Run: headless pygame with SDL's dummy video driver; simulated clock (each Clock.tick advances the game by its frame time, no real sleeping); random seed 0; keys injected as events and as key.get_pressed() state; no mouse input.
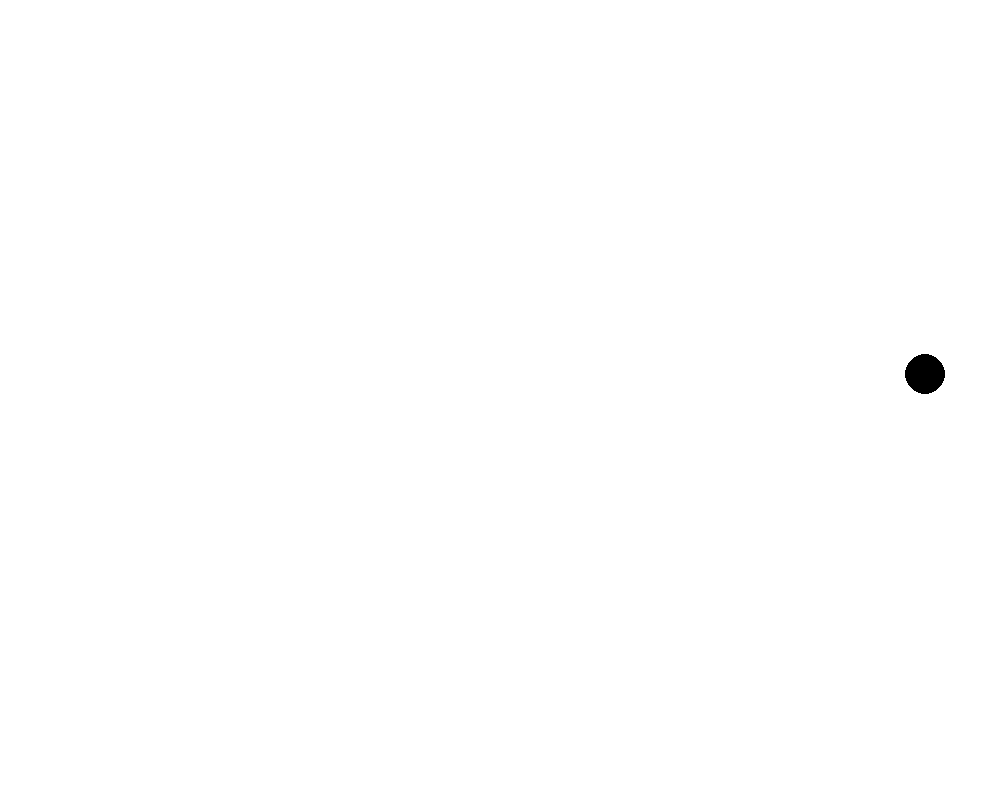
Frame 1 of 4 · flips 1–60 · no input
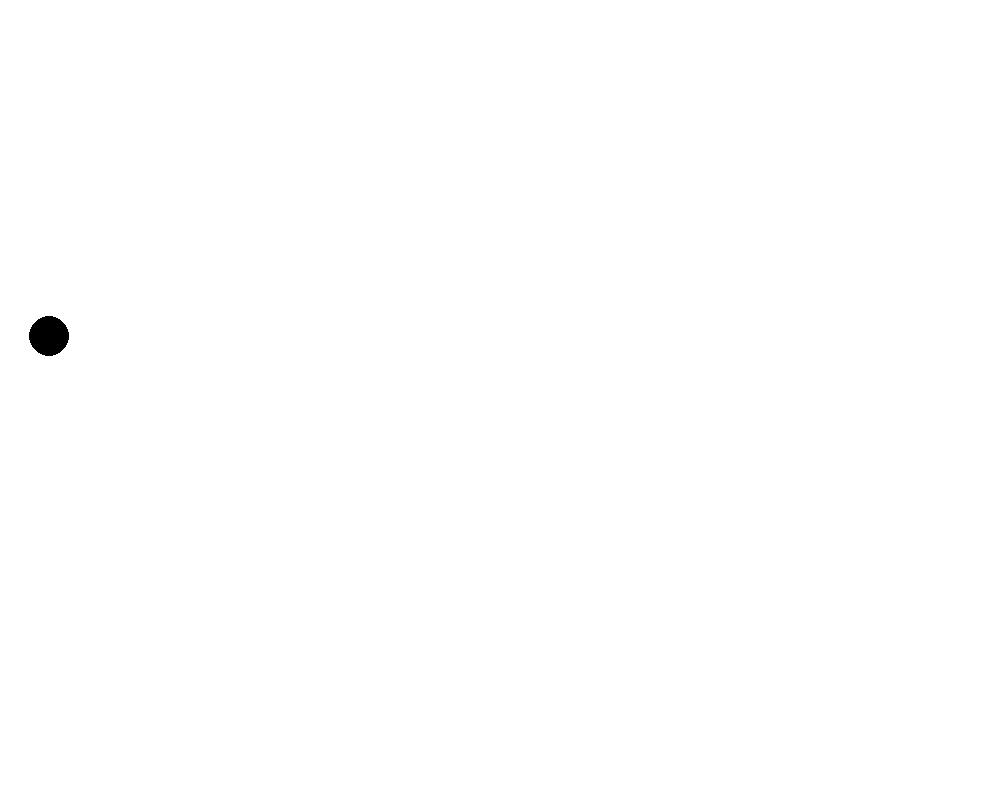
Frame 2 of 4 · flips 61–180 · tapped SPACE, RETURN · held RIGHT (→), D
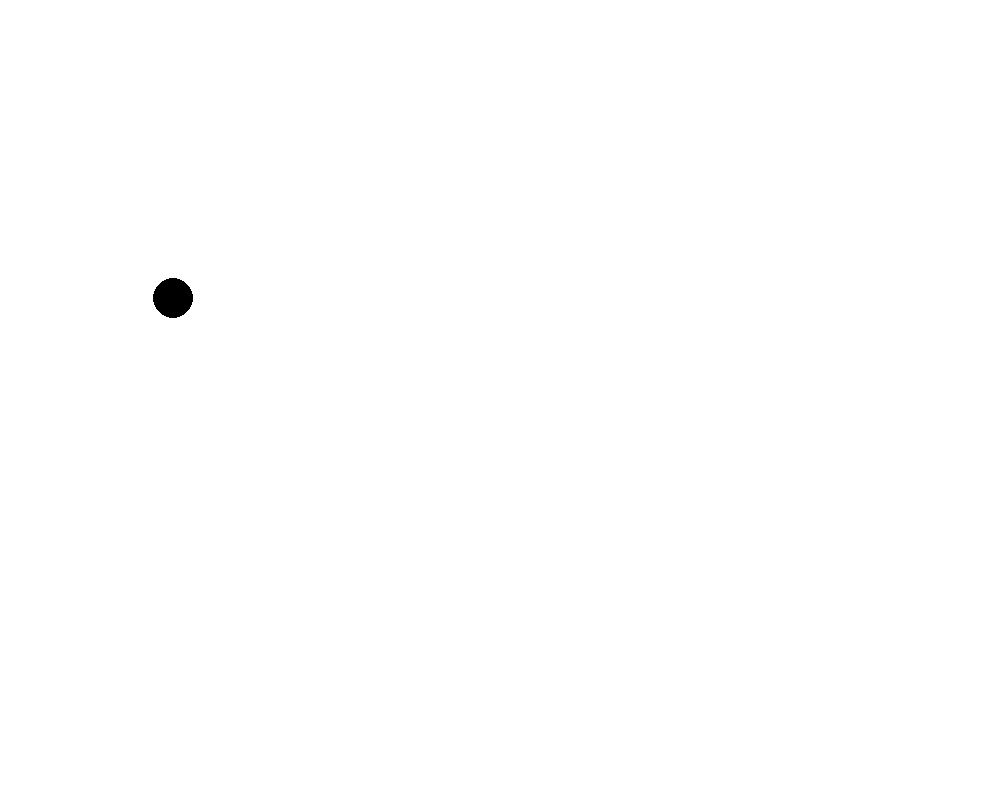
Frame 3 of 4 · flips 181–300 · held DOWN (↓), S
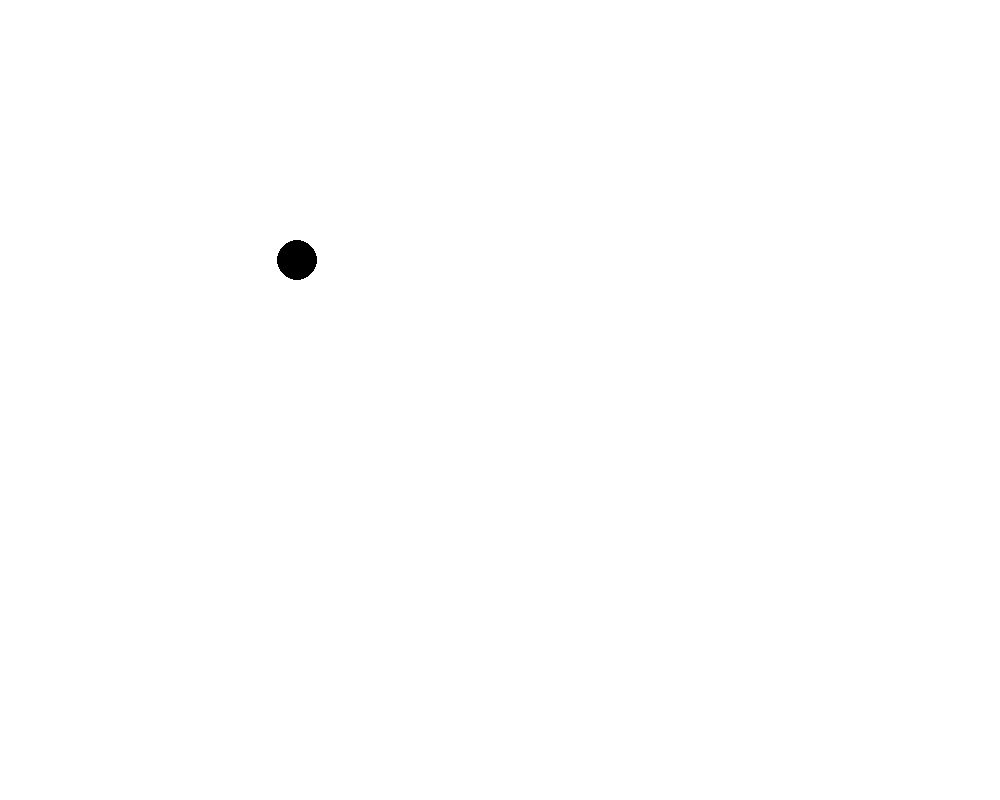
Frame 4 of 4 · flips 301–420 · held LEFT (←), A, UP (↑), W

The pygame program that drew these frames:

import random
import pygame


class Mover:
    position: pygame.Vector2
    velocity: pygame.Vector2
    width: int
    height: int

    def __init__(
        self,
        width: int,
        height: int,
    ) -> None:
        self.width = width
        self.height = height

        self.position = pygame.Vector2(
            random.randint(0, width),
            random.randint(0, height),
        )
        self.velocity = pygame.Vector2(
            random.uniform(-2, 2),
            random.uniform(-2, 2),
        )

    def update(self) -> None:
        self.position += self.velocity

    def check_edge(self) -> None:
        if self.position.x < 0:
            self.position.x = self.width
        if self.position.x > self.width:
            self.position.x = 0
        if self.position.y < 0:
            self.position.y = self.height
        if self.position.y > self.height:
            self.position.y = 0

    def show(self, surface: pygame.Surface) -> None:
        pygame.draw.circle(
            surface=surface,
            color=(0, 0, 0),
            center=(self.position.x, self.position.y),
            radius=20,
            width=0,
        )


def main() -> None:
    pygame.init()
    display_width = 1000
    display_height = 800
    screen = pygame.display.set_mode((display_width, display_height))
    clock = pygame.time.Clock()

    mover = Mover(display_width, display_height)

    while True:
        for event in pygame.event.get():
            if event.type == pygame.QUIT:
                return

        screen.fill((255, 255, 255))

        mover.update()
        mover.check_edge()
        mover.show(screen)

        pygame.display.update()
        clock.tick(60)


if __name__ == "__main__":
    main()
